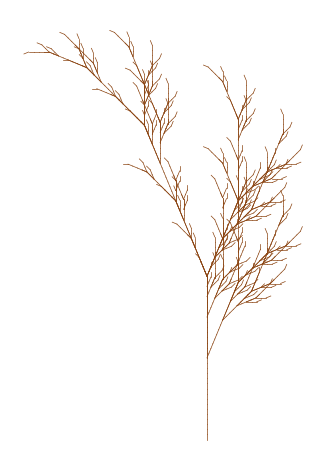
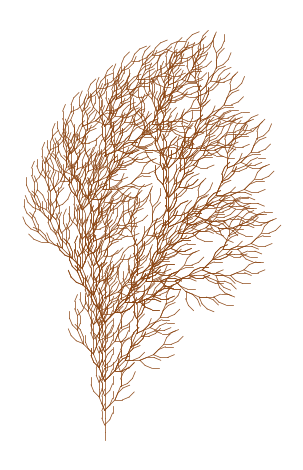
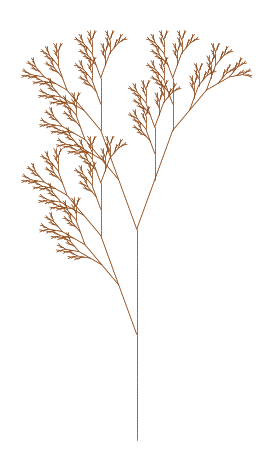
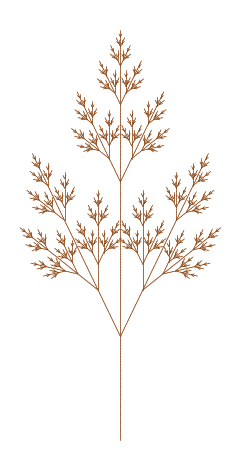

Write Python code to recreate these figures, in order.
import matplotlib.pyplot as plt
import math
import os

def apply_rules(plant):
    axiom = plant["axiom"]
    for _ in range(plant["iterations"]):
        axiom = "".join([plant["rules"].get(char, char) for char in axiom])
    return axiom

def draw_l_system(instructions, angle_deg, length):
    x, y = 0, 0
    angle = 90  # start pointing "up"
    stack = []
    lines = []

    for command in instructions:
        if command == 'F':
            rad = math.radians(angle)
            new_x = x + length * math.cos(rad)
            new_y = y + length * math.sin(rad)
            lines.append(((x, y), (new_x, new_y)))
            x, y = new_x, new_y
        elif command == '+':
            angle += angle_deg
        elif command == '-':
            angle -= angle_deg
        elif command == '[':
            stack.append((x, y, angle))
        elif command == ']':
            x, y, angle = stack.pop()
    return lines

def render_and_save(plant, filename, length):
    instructions = apply_rules(plant)
    lines = draw_l_system(instructions, plant["angle"], length)

    fig, ax = plt.subplots()
    fig.patch.set_alpha(0.0)  # Transparent figure background
    ax.set_facecolor('none')  # Transparent axes background

    for (start, end) in lines:
        ax.plot([start[0], end[0]], [start[1], end[1]], color='#8B4513', linewidth=0.5)

    ax.set_aspect('equal')
    ax.axis('off')
    plt.tight_layout()
    plt.savefig(filename + ".png", dpi=300, bbox_inches='tight', pad_inches=0, transparent=True)
    plt.close()

# Define L-system plants
plant_f = {
    "axiom": "X",
    "rules": {
        "X": "F-[[X]+X]+F[+FX]-X",
        "F": "FF"
    },
    "angle": 22.5,
    "iterations": 5,
}

plant_c = {
    "axiom": "F",
    "rules": {
        "F": "FF-[-F+F+F]+[+F-F-F]"
    },
    "angle": 22.5,
    "iterations": 4,
}

plant_d = {
    "axiom": "X",
    "rules": {
        "X": "F[+X]F[-X]+X",
        "F": "FF"
    },
    "angle": 20,
    "iterations": 7,
}

plant_e = {
    "axiom": "X",
    "rules": {
        "X": "F[+X][-X]FX",
        "F": "FF"
    },
    "angle": 25.7,
    "iterations": 7,
}

# Render to PNG
render_and_save(plant_f, "plant_f", length=2)
render_and_save(plant_c, "plant_c", length=3)
render_and_save(plant_d, "plant_d", length=3)
render_and_save(plant_e, "plant_e", length=3)
